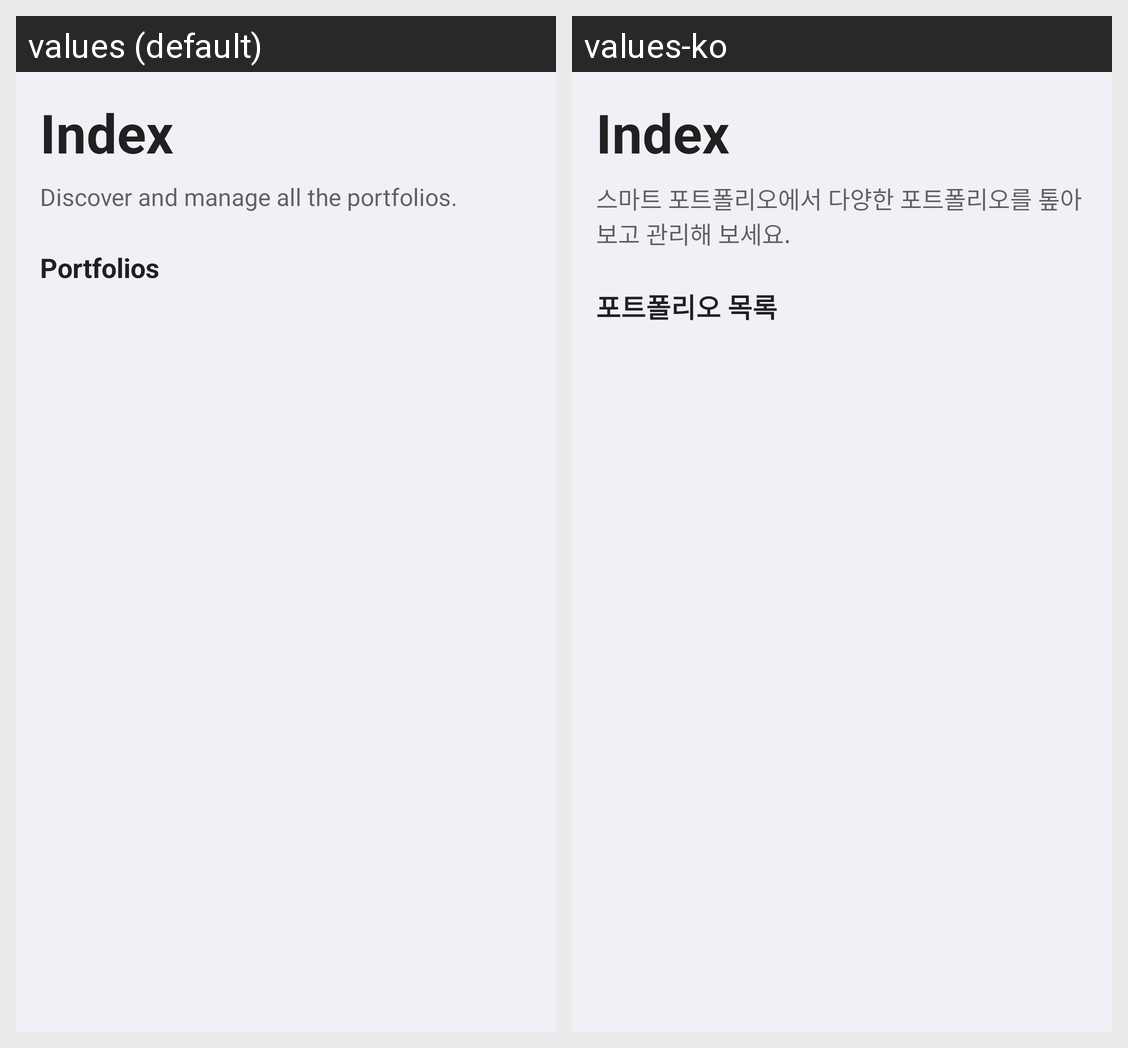

Here is an Android app screen in its default locale and in the app's own translations. Write out the translated-string differences for the strings that appear on this screen.
Android screen res/layout/fragment_index.xml rendered under 2 locales, left to right: values (default), values-ko. Device: Nexus 5 (rendered at 1080×1920; each locale shown at half size, 540×960, under a caption strip naming it); theme Theme.SmartPortfolio.
Strings drawn on this screen, with the default value and each locale's value (text and hints the layout hard-codes, and strings that could not be matched under every locale, appear in the picture but are not listed):

main_index
  values: Index
  values-ko: Index

main_index_desc
  values: Discover and manage all the portfolios.
  values-ko: 스마트 포트폴리오에서 다양한 포트폴리오를 톺아보고 관리해 보세요.

main_portfolio_list
  values: Portfolios
  values-ko: 포트폴리오 목록
